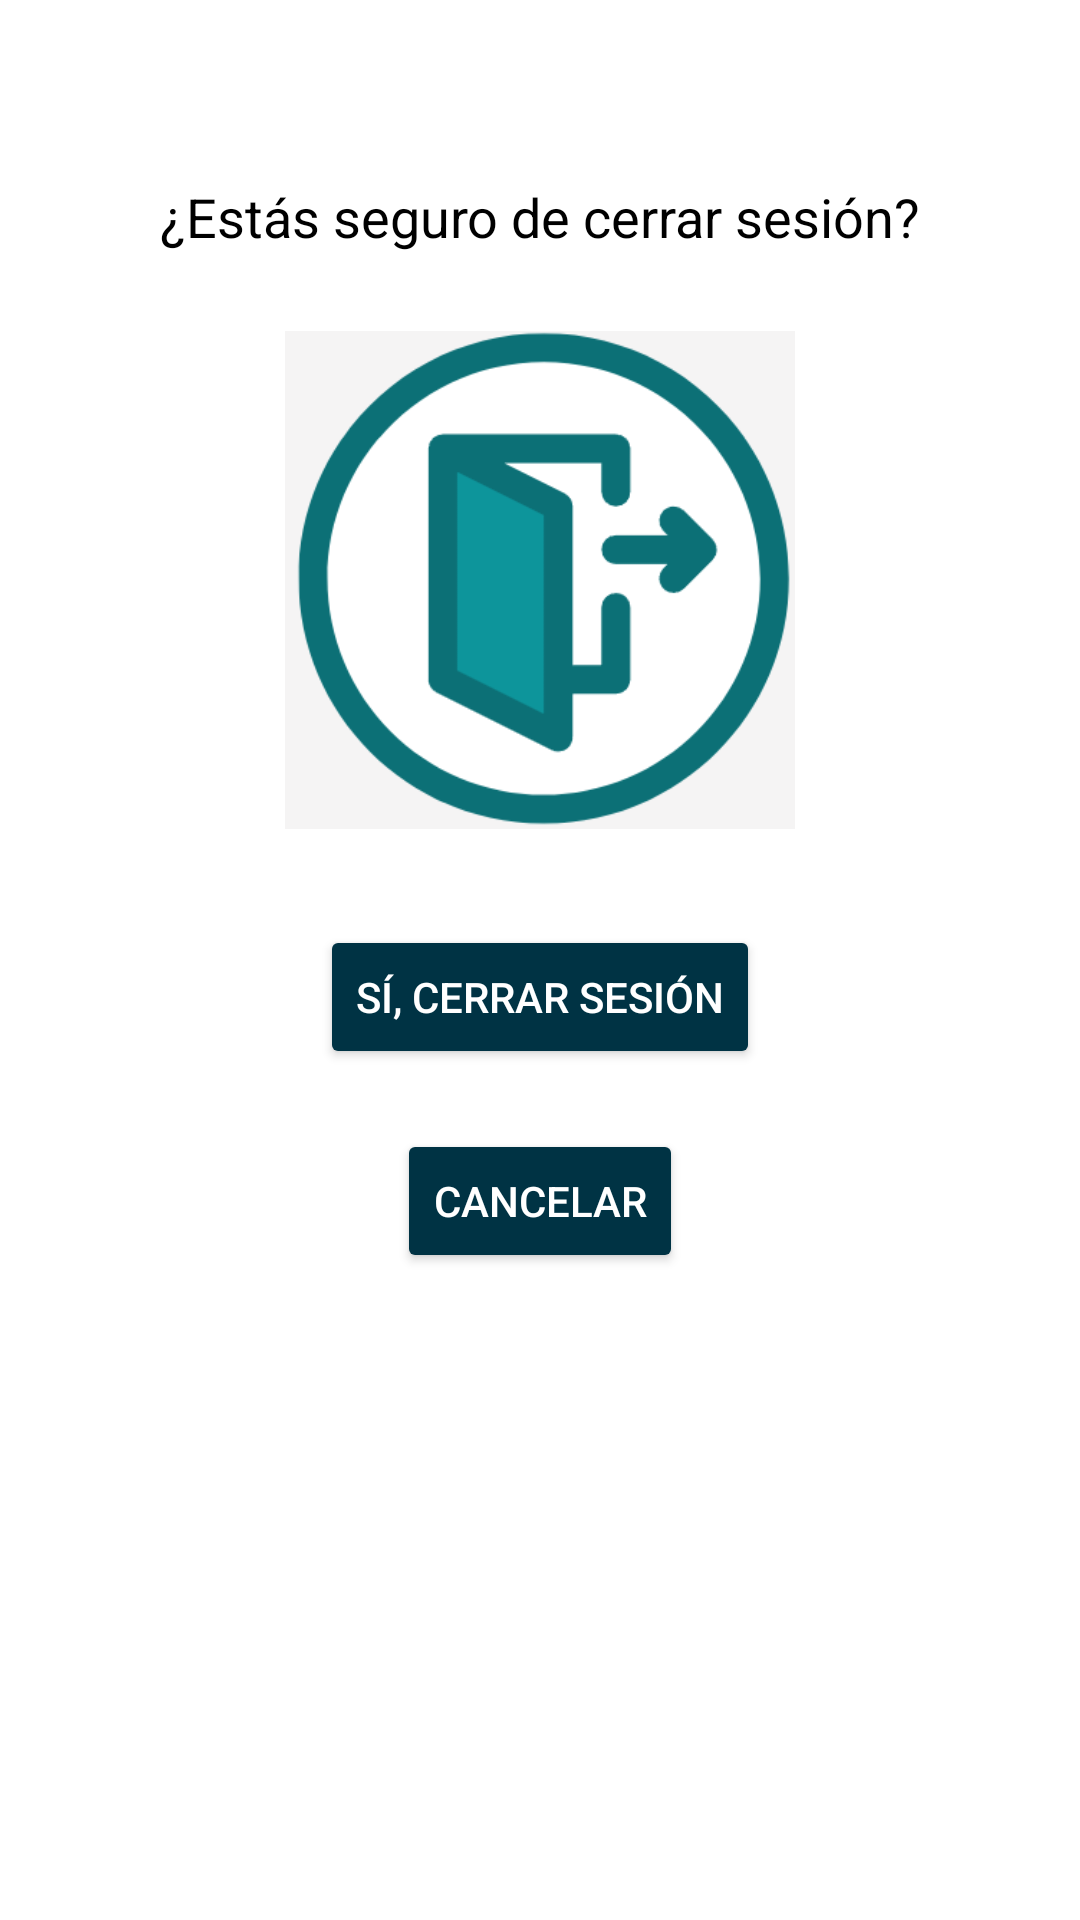

This screen was rendered from an Android layout file. Write that file and the resources it references.
<!-- AndroidManifest.xml: application theme Theme.TimeCheck -->
<!-- res/layout/activity_confirm_logout.xml -->
<?xml version="1.0" encoding="utf-8"?>

<androidx.constraintlayout.widget.ConstraintLayout
    xmlns:android="http://schemas.android.com/apk/res/android"
    xmlns:app="http://schemas.android.com/apk/res-auto"
    android:layout_width="match_parent"
    android:layout_height="match_parent"
    android:background="#FFFFFF">

    
    <TextView
        android:id="@+id/confirmationMessage"
        android:layout_width="wrap_content"
        android:layout_height="wrap_content"
        android:text="¿Estás seguro de cerrar sesión?"
        android:textSize="18sp"
        android:textColor="#000000"
        android:layout_marginTop="60dp"
        app:layout_constraintTop_toTopOf="parent"
        app:layout_constraintStart_toStartOf="parent"
        app:layout_constraintEnd_toEndOf="parent" />

    
    <ImageView
        android:id="@+id/logoutDoorImage"
        android:layout_width="170dp"
        android:layout_height="170dp"
        android:layout_marginTop="24dp"
        android:contentDescription="Imagen de puerta para salir"
        android:src="@drawable/ic_door"
        app:layout_constraintTop_toBottomOf="@id/confirmationMessage"
        app:layout_constraintStart_toStartOf="parent"
        app:layout_constraintEnd_toEndOf="parent" />

    
    <Button
        android:id="@+id/confirmLogoutButton"
        android:layout_width="wrap_content"
        android:layout_height="wrap_content"
        android:text="Sí, cerrar sesión"
        android:layout_marginTop="30dp"
        app:layout_constraintTop_toBottomOf="@id/logoutDoorImage"
        app:layout_constraintStart_toStartOf="parent"
        app:layout_constraintEnd_toEndOf="parent"
        android:backgroundTint="#003344"
        android:textColor="#FFFFFF"/>

    
    <Button
        android:id="@+id/cancelLogoutButton"
        android:layout_width="wrap_content"
        android:layout_height="wrap_content"
        android:text="Cancelar"
        android:layout_marginTop="20dp"
        app:layout_constraintTop_toBottomOf="@id/confirmLogoutButton"
        app:layout_constraintStart_toStartOf="parent"
        app:layout_constraintEnd_toEndOf="parent"
        android:backgroundTint="#003344"
        android:textColor="#FFFFFF"/>

</androidx.constraintlayout.widget.ConstraintLayout>
<!-- resources referenced by this layout -->
<resources>
  <!-- drawable ic_door: png bitmap (drawable, 15649 bytes) -->
  <style name="Theme.TimeCheck" parent="Theme.MaterialComponents.DayNight.DarkActionBar">
          
          <item name="colorPrimary">@color/purple_500</item>
          <item name="colorPrimaryVariant">@color/purple_700</item>
          <item name="colorOnPrimary">@color/white</item>
          
          <item name="colorSecondary">@color/teal_200</item>
          <item name="colorSecondaryVariant">@color/teal_700</item>
          <item name="colorOnSecondary">@color/black</item>
          
          <item name="android:statusBarColor">?attr/colorPrimaryVariant</item>
          
      </style>
  <!-- not gathered from this repository: default colours our renderer supplied (Android Studio template values) -->
  <color name="purple_500">#FF6200EE</color>
  <color name="purple_700">#FF3700B3</color>
  <color name="teal_200">#FF03DAC5</color>
  <color name="teal_700">#FF018786</color>
  <color name="black">#FF000000</color>
  <color name="white">#FFFFFFFF</color>
</resources>
